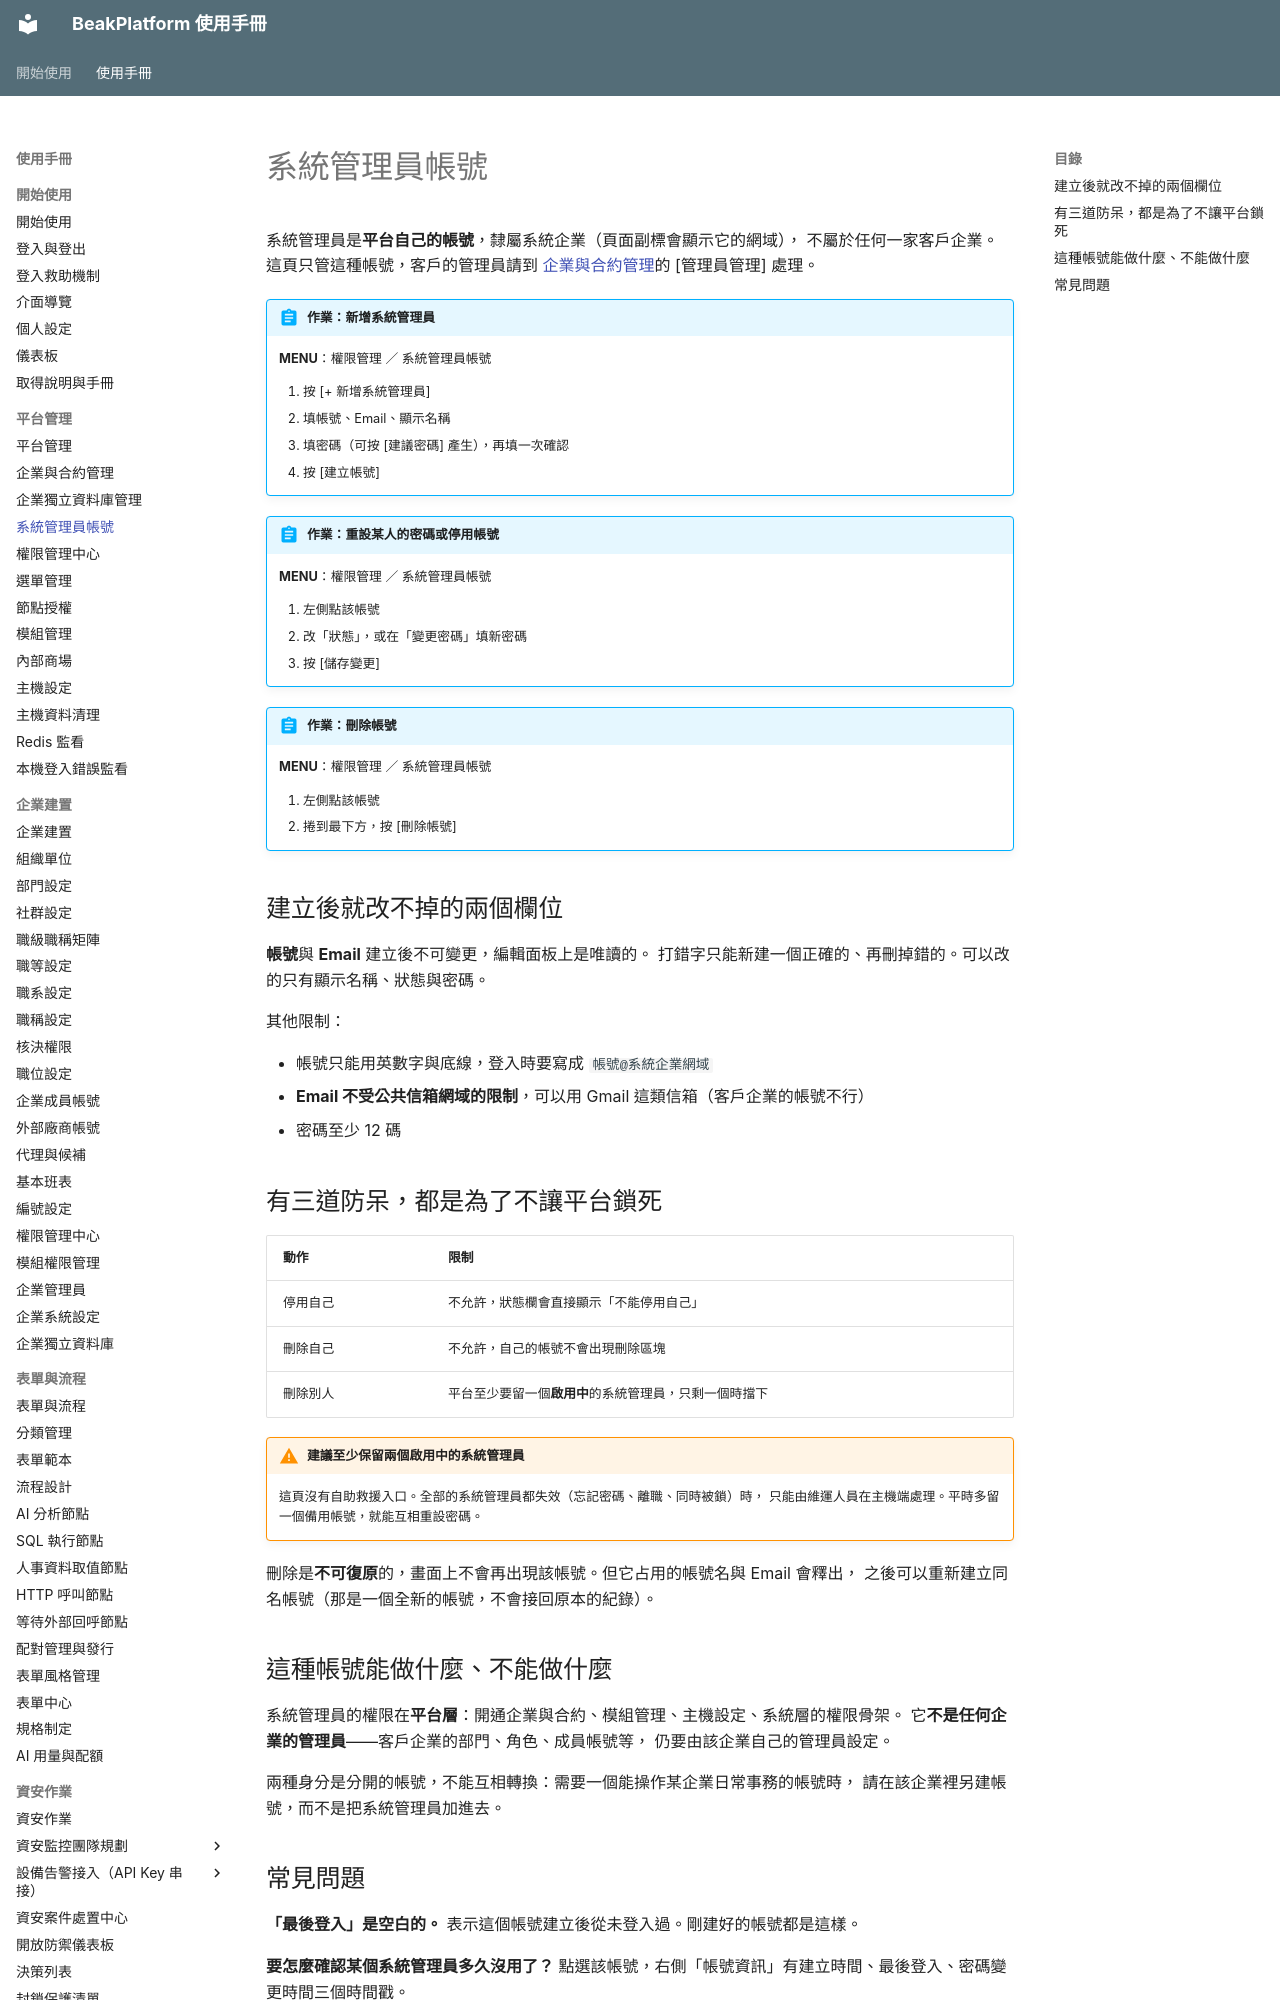

repository: ethan-beakmask/BeakPlatform · page: manual/02_platform_admin/sys_accounts.html · generator: mkdocs

---
title: 系統管理員帳號
audience: SYSTEM_ADMIN
order: 40
nav_menu: sys_accounts
produces:
  - 系統管理員帳號
covers:
  - backend/app/web/sys_accounts.py
  - backend/app/templates/pages/sys_accounts/*.html
  - backend/app/static/js/sys-accounts.js
---

# 系統管理員帳號

系統管理員是**平台自己的帳號**，隸屬系統企業（頁面副標會顯示它的網域），
不屬於任何一家客戶企業。這頁只管這種帳號，客戶的管理員請到
[企業與合約管理](organizations.md)的 [管理員管理] 處理。

!!! abstract "作業：新增系統管理員"
    **MENU**：權限管理 ／ 系統管理員帳號

    1. 按 [+ 新增系統管理員]
    2. 填帳號、Email、顯示名稱
    3. 填密碼（可按 [建議密碼] 產生），再填一次確認
    4. 按 [建立帳號]

!!! abstract "作業：重設某人的密碼或停用帳號"
    **MENU**：權限管理 ／ 系統管理員帳號

    1. 左側點該帳號
    2. 改「狀態」，或在「變更密碼」填新密碼
    3. 按 [儲存變更]

!!! abstract "作業：刪除帳號"
    **MENU**：權限管理 ／ 系統管理員帳號

    1. 左側點該帳號
    2. 捲到最下方，按 [刪除帳號]

## 建立後就改不掉的兩個欄位

**帳號**與 **Email** 建立後不可變更，編輯面板上是唯讀的。
打錯字只能新建一個正確的、再刪掉錯的。可以改的只有顯示名稱、狀態與密碼。

其他限制：

- 帳號只能用英數字與底線，登入時要寫成 `帳號@系統企業網域`
- **Email 不受公共信箱網域的限制**，可以用 Gmail 這類信箱（客戶企業的帳號不行）
- 密碼至少 12 碼
